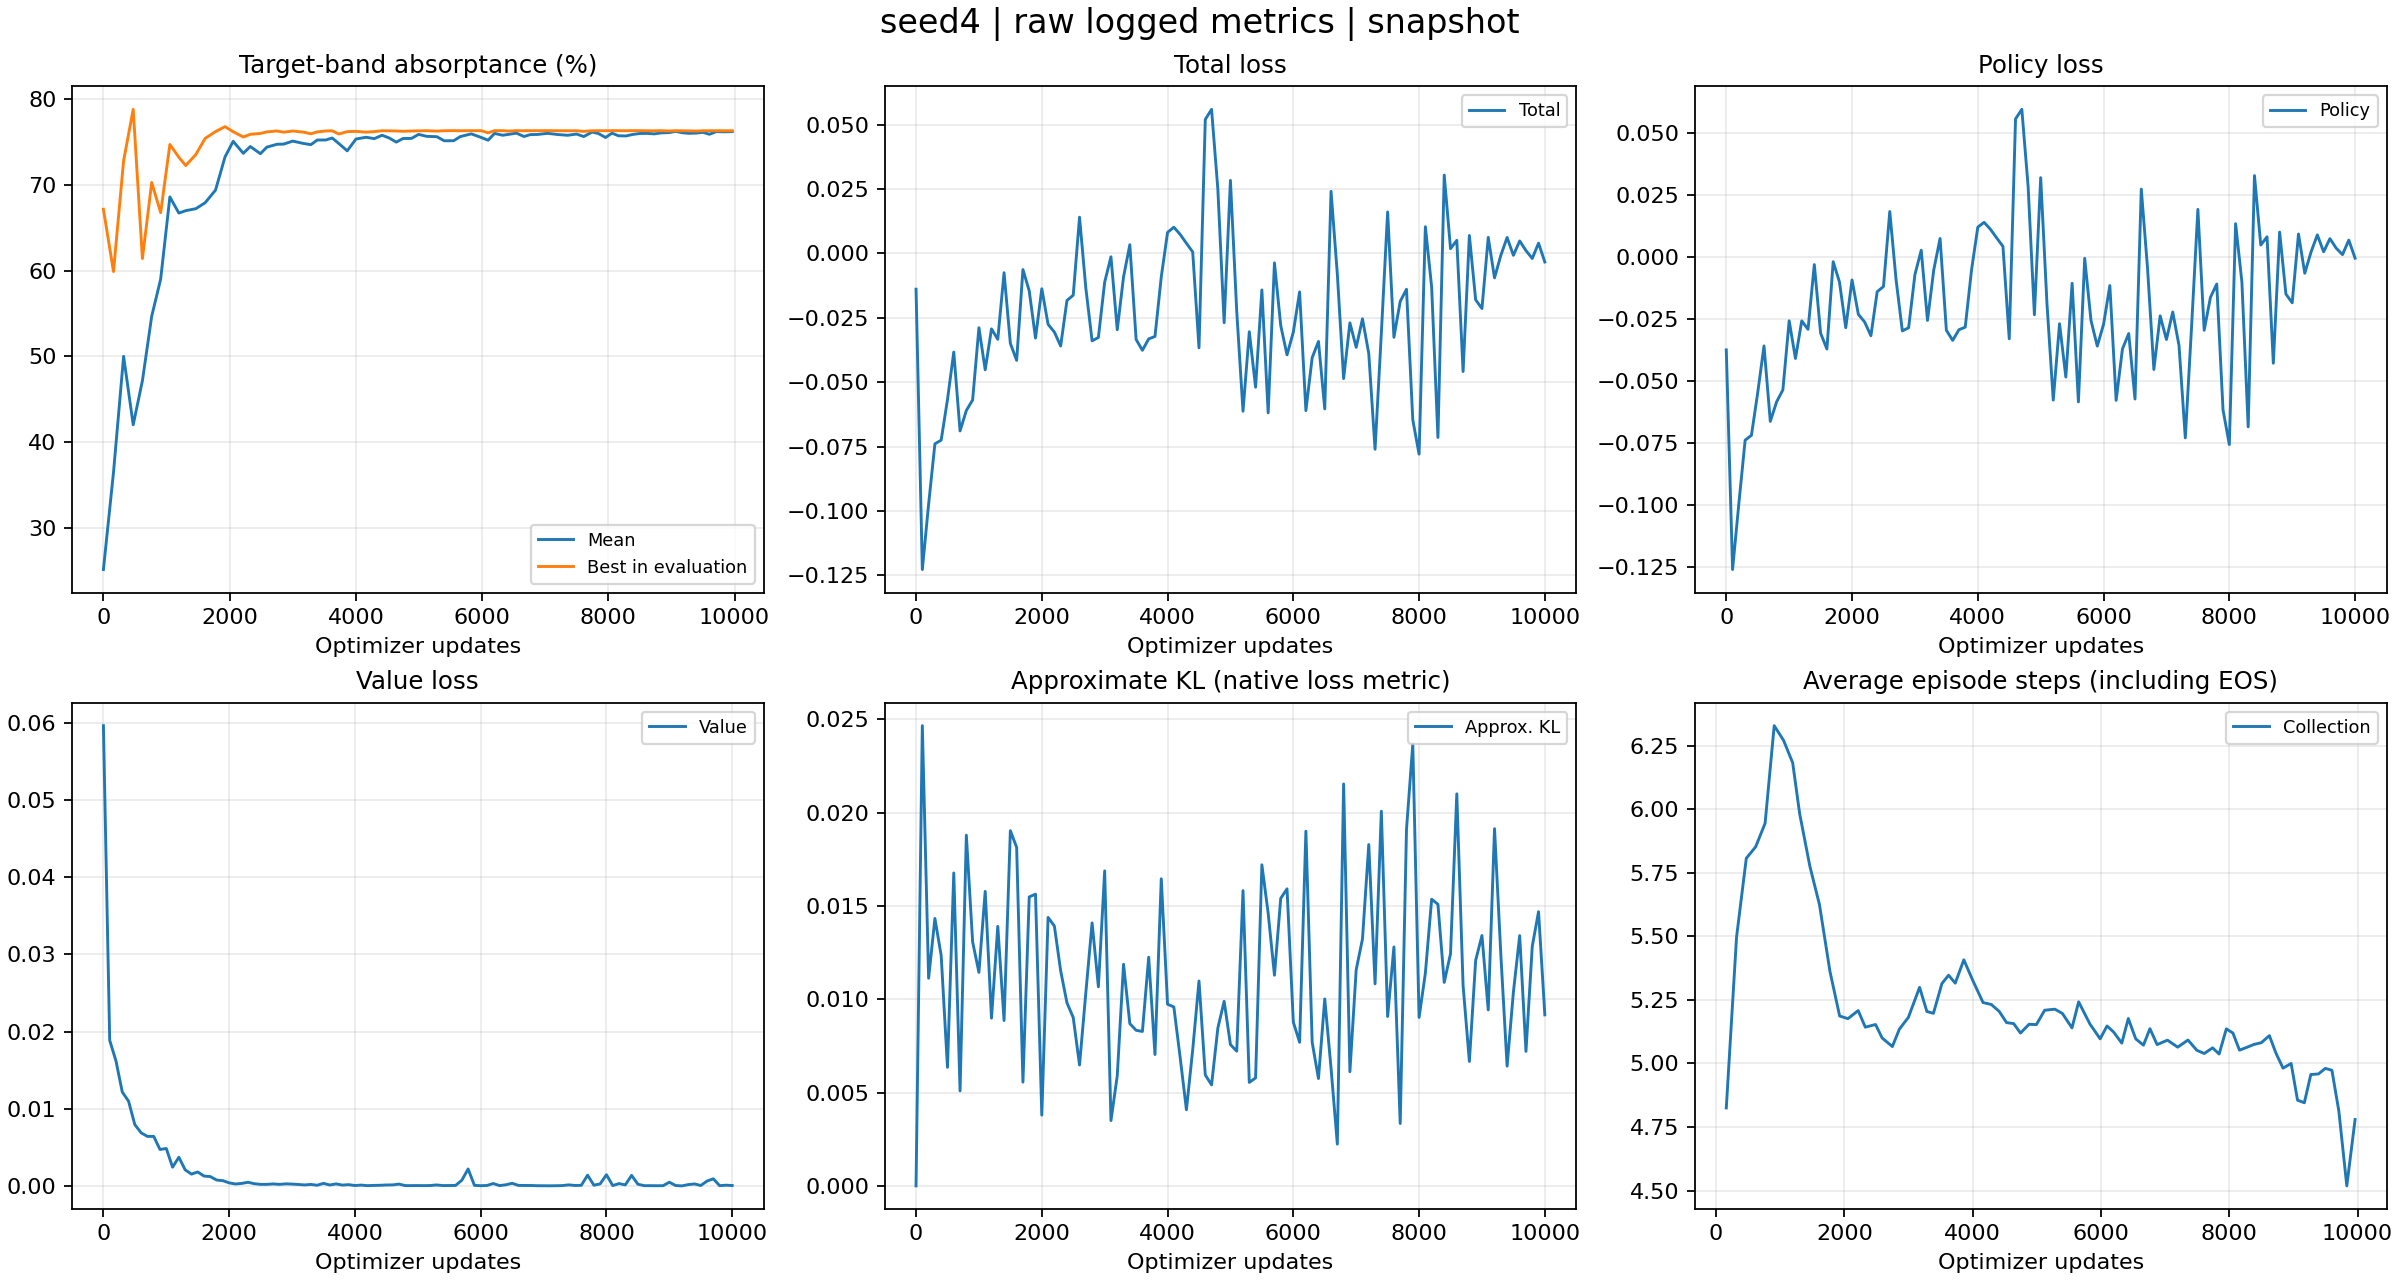

The file beside this chart, header and first rows:
tag, optimizer_step, wall_time, value
evaluator_iter/reward_mean, 0, 1792723892, 0.2517
evaluator_iter/reward_mean, 160, 1792723902, 0.365
evaluator_iter/reward_mean, 320, 1792723912, 0.5001
evaluator_iter/reward_mean, 472, 1792723922, 0.4203
evaluator_iter/reward_mean, 618, 1792723932, 0.4717
evaluator_iter/reward_mean, 765, 1792723941, 0.5467
evaluator_iter/reward_mean, 907, 1792723950, 0.59
evaluator_iter/reward_mean, 1053, 1792723959, 0.6858
evaluator_iter/reward_mean, 1195, 1792723968, 0.667
evaluator_iter/reward_mean, 1304, 1792723982, 0.6698
evaluator_iter/reward_mean, 1463, 1792723994, 0.672
evaluator_iter/reward_mean, 1612, 1792724004, 0.679
evaluator_iter/reward_mean, 1776, 1792724019, 0.6937
evaluator_iter/reward_mean, 1927, 1792724030, 0.7325
evaluator_iter/reward_mean, 2056, 1792724040, 0.7506
evaluator_iter/reward_mean, 2216, 1792724051, 0.7366
evaluator_iter/reward_mean, 2327, 1792724061, 0.7445
evaluator_iter/reward_mean, 2487, 1792724071, 0.7362
evaluator_iter/reward_mean, 2589, 1792724085, 0.7438
evaluator_iter/reward_mean, 2749, 1792724095, 0.7471
evaluator_iter/reward_mean, 2858, 1792724105, 0.7474
evaluator_iter/reward_mean, 2999, 1792724117, 0.7508
evaluator_iter/reward_mean, 3173, 1792724129, 0.748
evaluator_iter/reward_mean, 3287, 1792724137, 0.7467
evaluator_iter/reward_mean, 3389, 1792724151, 0.7521
evaluator_iter/reward_mean, 3521, 1792724166, 0.7521
evaluator_iter/reward_mean, 3625, 1792724181, 0.7544
evaluator_iter/reward_mean, 3729, 1792724190, 0.748
evaluator_iter/reward_mean, 3863, 1792724200, 0.7395
evaluator_iter/reward_mean, 4002, 1792724214, 0.7533
evaluator_iter/reward_mean, 4162, 1792724224, 0.7553
evaluator_iter/reward_mean, 4291, 1792724234, 0.7537
evaluator_iter/reward_mean, 4415, 1792724249, 0.7576
evaluator_iter/reward_mean, 4529, 1792724259, 0.7544
evaluator_iter/reward_mean, 4640, 1792724273, 0.7497
evaluator_iter/reward_mean, 4746, 1792724283, 0.7538
evaluator_iter/reward_mean, 4880, 1792724293, 0.754
evaluator_iter/reward_mean, 4994, 1792724302, 0.7586
evaluator_iter/reward_mean, 5123, 1792724317, 0.7563
evaluator_iter/reward_mean, 5282, 1792724332, 0.756
evaluator_iter/reward_mean, 5399, 1792724360, 0.7512
evaluator_iter/reward_mean, 5549, 1792724377, 0.7513
evaluator_iter/reward_mean, 5653, 1792724387, 0.7561
evaluator_iter/reward_mean, 5828, 1792724400, 0.7592
evaluator_iter/reward_mean, 5988, 1792724418, 0.755
evaluator_iter/reward_mean, 6095, 1792724428, 0.7518
evaluator_iter/reward_mean, 6197, 1792724453, 0.7598
evaluator_iter/reward_mean, 6325, 1792724481, 0.7576
evaluator_iter/reward_mean, 6427, 1792724518, 0.7588
evaluator_iter/reward_mean, 6543, 1792724528, 0.7601
evaluator_iter/reward_mean, 6663, 1792724551, 0.7562
evaluator_iter/reward_mean, 6764, 1792724565, 0.7584
evaluator_iter/reward_mean, 6876, 1792724574, 0.7585
evaluator_iter/reward_mean, 7037, 1792724593, 0.7599
evaluator_iter/reward_mean, 7197, 1792724604, 0.7585
evaluator_iter/reward_mean, 7357, 1792724618, 0.7576
evaluator_iter/reward_mean, 7496, 1792724637, 0.759
evaluator_iter/reward_mean, 7610, 1792724651, 0.7561
evaluator_iter/reward_mean, 7741, 1792724662, 0.7613
evaluator_iter/reward_mean, 7843, 1792724685, 0.7597
... 580 more rows
